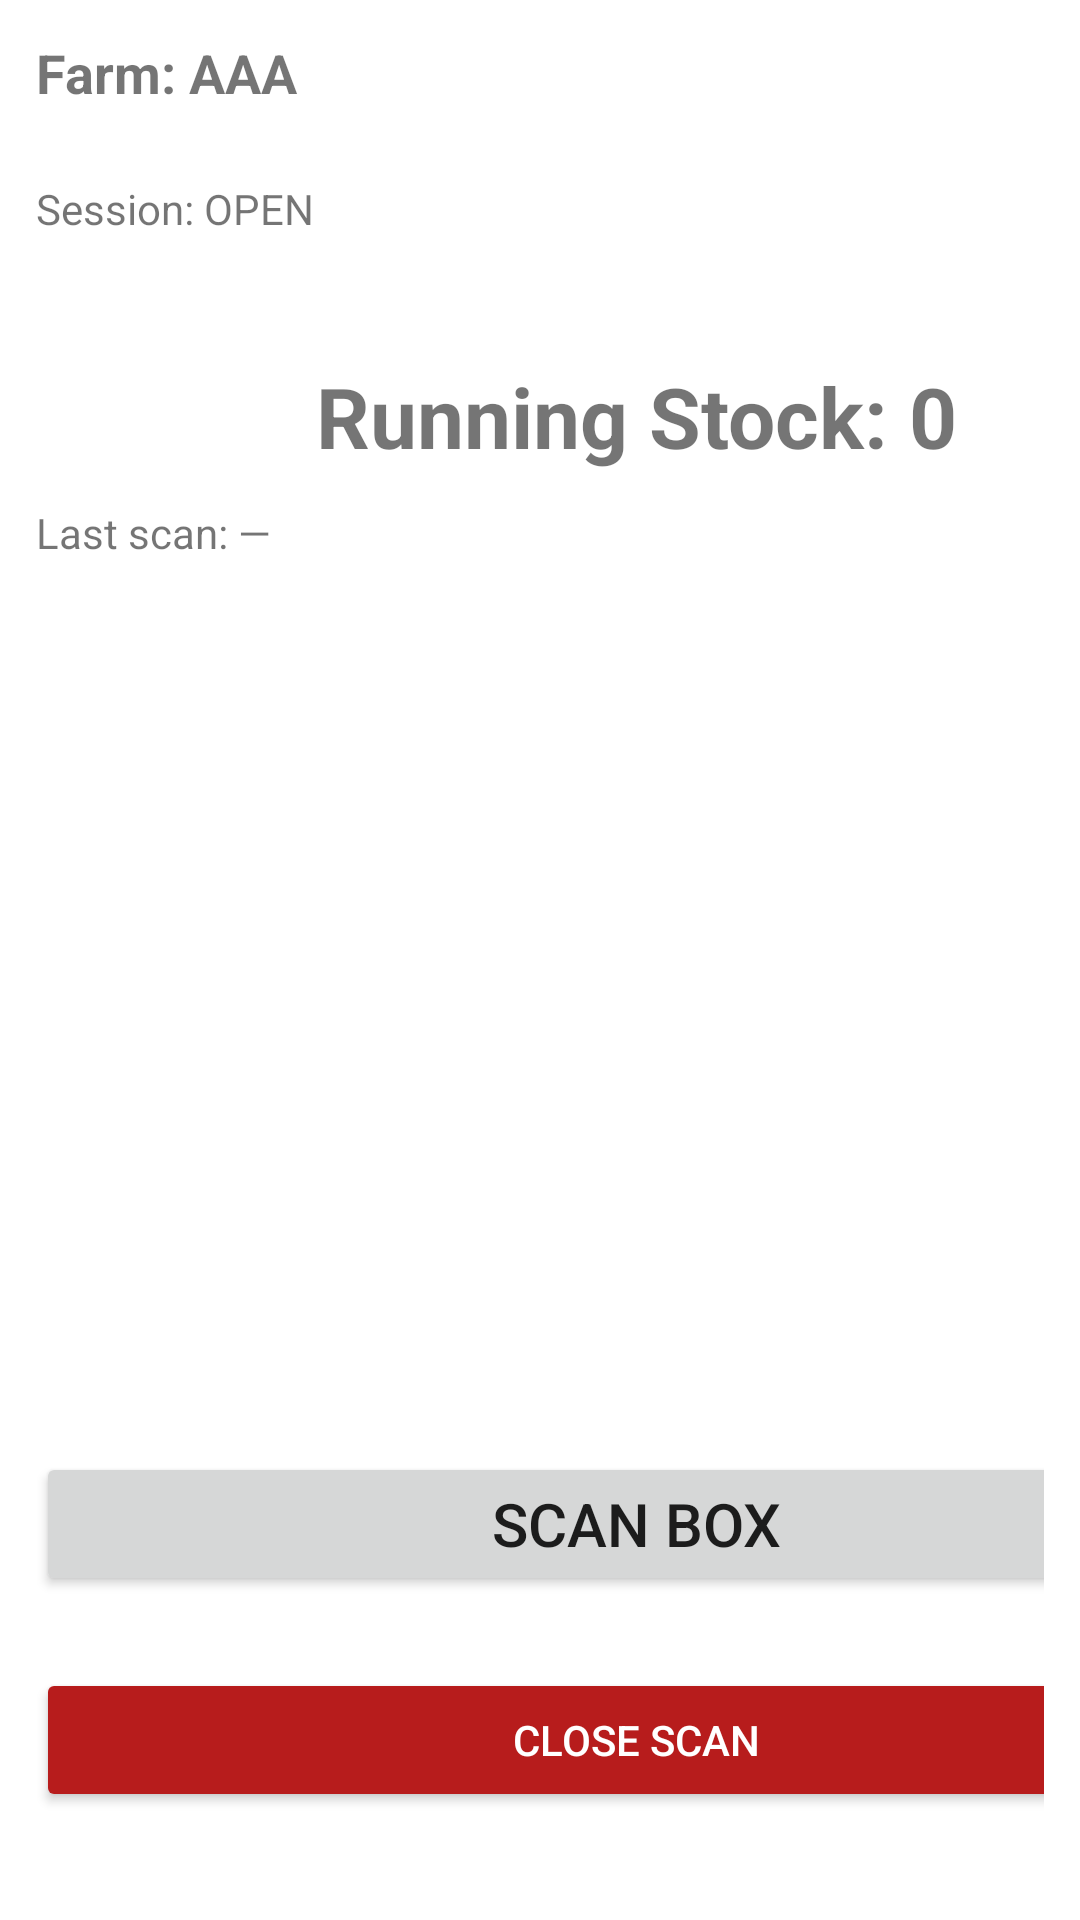

Layout XML and referenced resources for this Android screen:
<!-- AndroidManifest.xml: application theme Theme.YourApp -->
<!-- res/layout/activity_warehouse_scan.xml -->
<LinearLayout
    xmlns:android="http://schemas.android.com/apk/res/android"
    android:orientation="vertical"
    android:padding="12dp"
    android:layout_width="match_parent"
    android:layout_height="match_parent">

    
    <TextView
        android:id="@+id/txtFarm"
        android:text="Farm: AAA"
        android:textSize="18sp"
        android:textStyle="bold"
        android:layout_height="48dp"
        android:layout_width="350dp"/>

    <TextView
        android:id="@+id/txtSession"
        android:text="Session: OPEN"
        android:textSize="14sp"
        android:layout_height="48dp"
         android:layout_width="350dp"/>

    
    <TextView
        android:id="@+id/txtCount"
        android:text="Running Stock: 0"
        android:textSize="28sp"
        android:textStyle="bold"
        android:padding="12dp"
        android:gravity="center"
        android:layout_height="60dp"
        android:layout_width="400dp"/>

    
    <TextView
        android:id="@+id/txtLastScan"
        android:text="Last scan: —"
        android:textSize="14sp"
        android:layout_height="300dp"
        android:layout_width="400dp"/>

    
    <Button
        android:id="@+id/btnScan"
        android:text="SCAN BOX"
        android:textSize="20sp"
        android:layout_marginTop="16dp"
        android:layout_height="48dp" android:layout_width="400dp"/>

    
    <Button
        android:id="@+id/btnClose"
        android:text="CLOSE SCAN"
        android:layout_marginTop="24dp"
        android:backgroundTint="#B71C1C"
        android:textColor="#FFFFFF"
        android:layout_height="48dp"
        android:layout_width="400dp"/>

</LinearLayout>
<!-- resources referenced by this layout -->
<resources>
  <style name="Theme.YourApp" parent="Theme.MaterialComponents.DayNight.NoActionBar">
          
          <item name="colorPrimary">@color/teal_700</item>
          <item name="colorPrimaryVariant">@color/teal_200</item>
          <item name="colorOnPrimary">@android:color/white</item>
  
          
          <item name="colorSecondary">@color/purple_500</item>
          <item name="colorSecondaryVariant">@color/purple_700</item>
          <item name="colorOnSecondary">@android:color/white</item>
  
          
          <item name="android:colorBackground">@color/white</item>
          <item name="colorSurface">@color/white</item>
          <item name="colorOnSurface">@android:color/black</item>
  
          
          <item name="android:statusBarColor">?attr/colorPrimaryVariant</item>
  
  
  
  
  
      </style>
  <color name="teal_700">#018786</color>
  <color name="teal_200">#03DAC5</color>
  <color name="purple_500">#6200EE</color>
  <color name="purple_700">#3700B3</color>
  <color name="white">#FFFFFF</color>
</resources>
